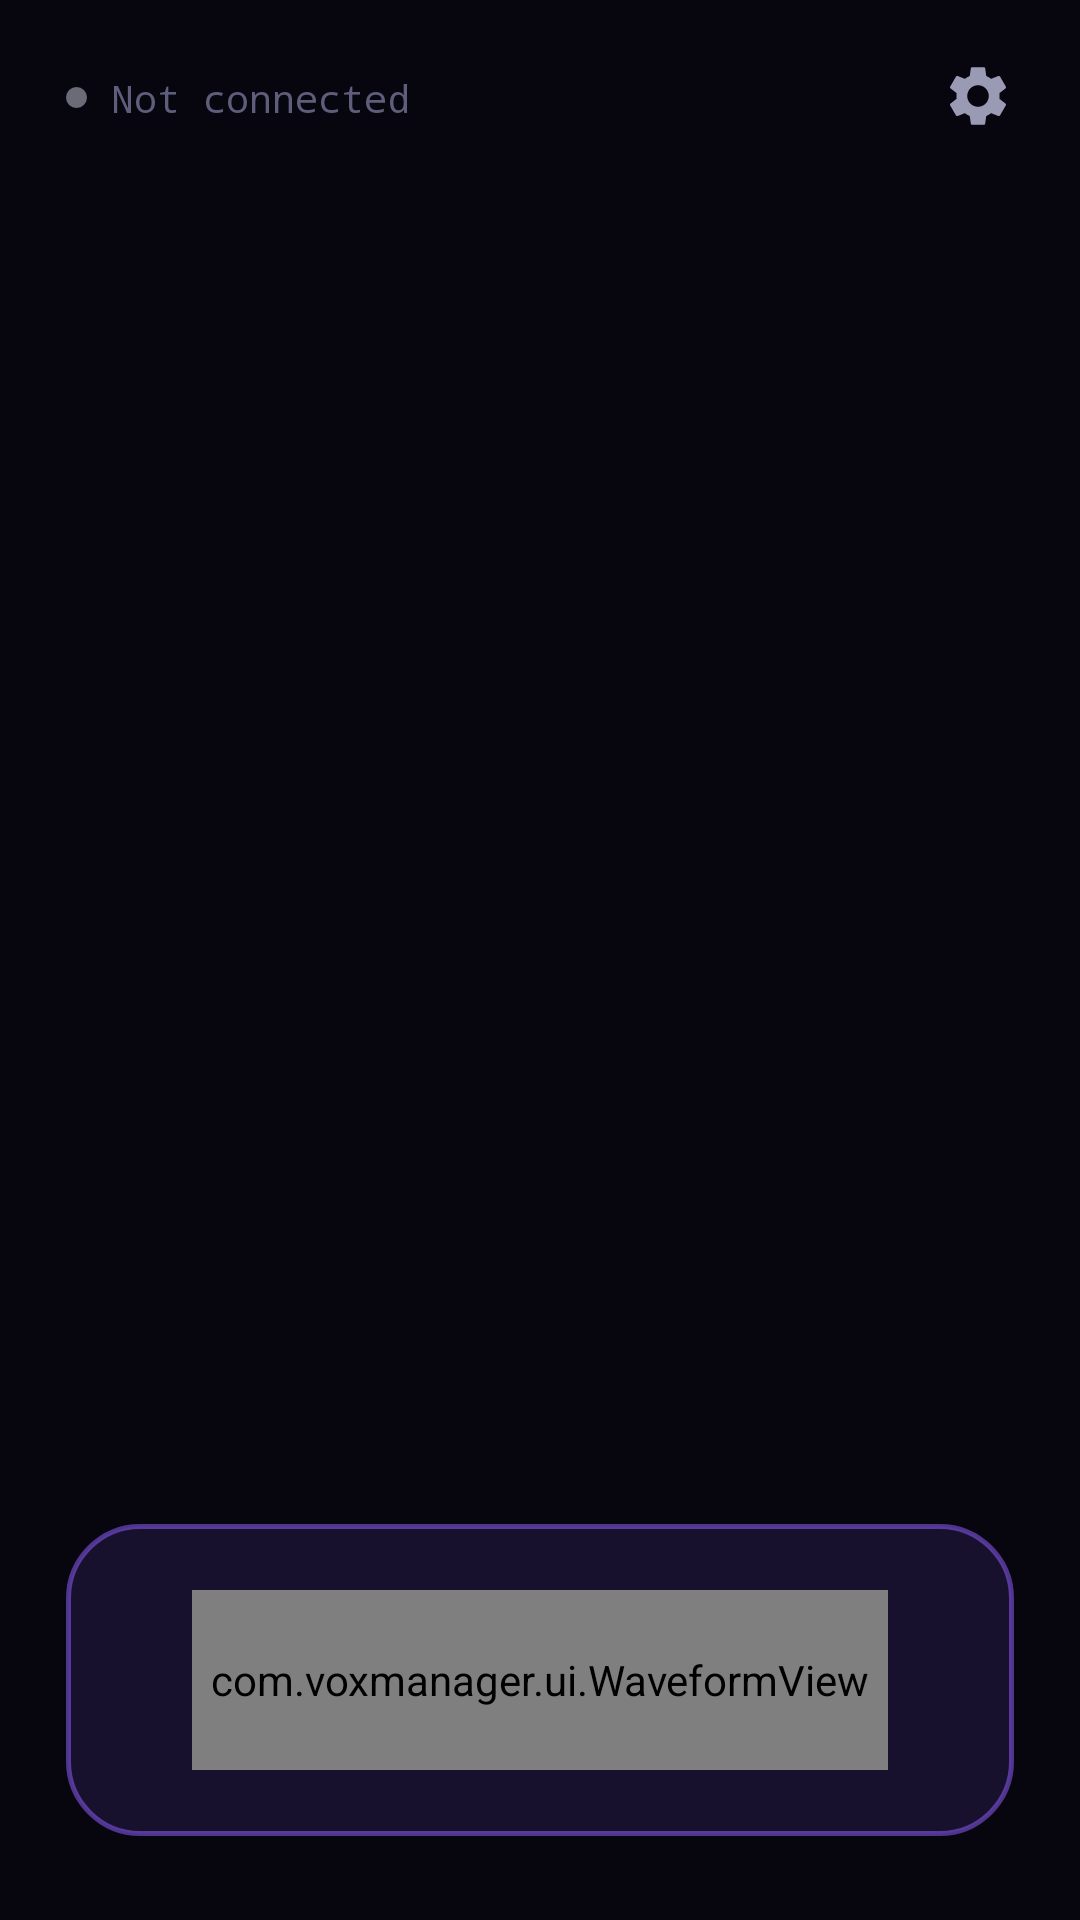

Android layout source for this screen:
<!-- AndroidManifest.xml: application theme Theme.VoxManager -->
<!-- res/layout/fragment_keyboard.xml -->
<?xml version="1.0" encoding="utf-8"?>
<androidx.constraintlayout.widget.ConstraintLayout
    xmlns:android="http://schemas.android.com/apk/res/android"
    xmlns:app="http://schemas.android.com/apk/res-auto"
    xmlns:tools="http://schemas.android.com/tools"
    android:layout_width="match_parent"
    android:layout_height="match_parent">

    
    <LinearLayout
        android:id="@+id/connRow"
        android:layout_width="wrap_content"
        android:layout_height="wrap_content"
        android:layout_marginStart="22dp"
        android:layout_marginTop="24dp"
        android:gravity="center_vertical"
        android:orientation="horizontal"
        app:layout_constraintTop_toTopOf="parent"
        app:layout_constraintStart_toStartOf="parent">

        <View
            android:id="@+id/connDot"
            android:layout_width="7dp"
            android:layout_height="7dp"
            android:layout_marginEnd="8dp"
            android:background="@drawable/dot_gray" />

        <TextView
            android:id="@+id/connText"
            android:layout_width="wrap_content"
            android:layout_height="wrap_content"
            android:fontFamily="monospace"
            android:text="@string/status_disconnected"
            android:textColor="@color/faint"
            android:textSize="12.5sp" />
    </LinearLayout>

    
    <ImageView
        android:id="@+id/gearButton"
        android:layout_width="44dp"
        android:layout_height="44dp"
        android:layout_marginTop="10dp"
        android:layout_marginEnd="12dp"
        android:padding="10dp"
        android:background="?attr/selectableItemBackgroundBorderless"
        android:clickable="true"
        android:focusable="true"
        android:contentDescription="@string/settings"
        android:src="@drawable/ic_gear"
        app:layout_constraintTop_toTopOf="parent"
        app:layout_constraintEnd_toEndOf="parent" />

    
    <ScrollView
        android:id="@+id/recognizedScroll"
        android:layout_width="0dp"
        android:layout_height="0dp"
        android:layout_marginHorizontal="28dp"
        android:layout_marginBottom="18dp"
        android:fillViewport="true"
        android:scrollbars="none"
        android:requiresFadingEdge="vertical"
        android:fadingEdgeLength="96dp"
        app:layout_constraintTop_toBottomOf="@id/connRow"
        app:layout_constraintBottom_toTopOf="@id/waveHub"
        app:layout_constraintStart_toStartOf="parent"
        app:layout_constraintEnd_toEndOf="parent">

        <TextView
            android:id="@+id/recognizedText"
            android:layout_width="match_parent"
            android:layout_height="wrap_content"
            android:gravity="center"
            android:paddingBottom="6dp"
            android:lineSpacingMultiplier="1.15"
            android:textColor="@color/ink"
            android:textSize="22sp"
            tools:text="сделай отчёт к пятнице" />
    </ScrollView>

    
    <LinearLayout
        android:id="@+id/reconnectView"
        android:layout_width="wrap_content"
        android:layout_height="wrap_content"
        android:orientation="vertical"
        android:gravity="center"
        android:visibility="gone"
        app:layout_constraintTop_toTopOf="parent"
        app:layout_constraintBottom_toTopOf="@id/waveHub"
        app:layout_constraintStart_toStartOf="parent"
        app:layout_constraintEnd_toEndOf="parent">

        <ProgressBar
            android:layout_width="30dp"
            android:layout_height="30dp"
            android:indeterminateTint="@color/accent" />

        <TextView
            android:id="@+id/reconnectText"
            android:layout_width="wrap_content"
            android:layout_height="wrap_content"
            android:layout_marginTop="16dp"
            android:gravity="center"
            android:text="@string/status_reconnecting"
            android:textColor="#C9C9DC"
            android:textSize="16sp" />

        <TextView
            android:id="@+id/reconnectSub"
            android:layout_width="wrap_content"
            android:layout_height="wrap_content"
            android:layout_marginTop="4dp"
            android:gravity="center"
            android:textColor="@color/faint"
            android:textSize="12.5sp" />
    </LinearLayout>

    
    <TextView
        android:id="@+id/errorToast"
        android:layout_width="0dp"
        android:layout_height="wrap_content"
        android:layout_marginHorizontal="22dp"
        android:layout_marginBottom="14dp"
        android:background="@drawable/bg_toast_err"
        android:paddingVertical="12dp"
        android:paddingHorizontal="14dp"
        android:textColor="#FFD2D9"
        android:textSize="12.7sp"
        android:visibility="gone"
        app:layout_constraintBottom_toTopOf="@id/waveHub"
        app:layout_constraintStart_toStartOf="parent"
        app:layout_constraintEnd_toEndOf="parent" />

    
    <FrameLayout
        android:id="@+id/waveHub"
        android:layout_width="0dp"
        android:layout_height="104dp"
        android:layout_marginHorizontal="22dp"
        android:layout_marginBottom="28dp"
        android:background="@drawable/bg_hub_idle"
        android:clickable="true"
        android:focusable="true"
        android:contentDescription="@string/cd_wave_button"
        app:layout_constraintBottom_toBottomOf="parent"
        app:layout_constraintStart_toStartOf="parent"
        app:layout_constraintEnd_toEndOf="parent">

        <com.voxmanager.ui.WaveformView
            android:id="@+id/waveform"
            android:layout_width="232dp"
            android:layout_height="60dp"
            android:layout_gravity="center" />
    </FrameLayout>

</androidx.constraintlayout.widget.ConstraintLayout>
<!-- resources referenced by this layout -->
<resources>
  <color name="accent">#8B5CF6</color>
  <color name="faint">#5E5E7C</color>
  <color name="ink">#ECECF7</color>
  <!-- drawable bg_hub_idle (drawable) -->
  <?xml version="1.0" encoding="utf-8"?>
  <shape xmlns:android="http://schemas.android.com/apk/res/android" android:shape="rectangle">
      <corners android:radius="24dp" />
      <solid android:color="#218B5CF6" />
      <stroke android:width="1.5dp" android:color="#8C8B5CF6" />
  </shape>
  <!-- drawable bg_toast_err (drawable) -->
  <?xml version="1.0" encoding="utf-8"?>
  <shape xmlns:android="http://schemas.android.com/apk/res/android" android:shape="rectangle">
      <corners android:radius="14dp" />
      <solid android:color="#24F43F5E" />
      <stroke android:width="1dp" android:color="#6BF43F5E" />
  </shape>
  <!-- drawable dot_gray (drawable) -->
  <?xml version="1.0" encoding="utf-8"?>
  <shape xmlns:android="http://schemas.android.com/apk/res/android" android:shape="oval">
      <solid android:color="#6B6B78" />
      <size android:width="8dp" android:height="8dp" />
  </shape>
  <!-- drawable ic_gear (drawable) -->
  <?xml version="1.0" encoding="utf-8"?>
  <vector xmlns:android="http://schemas.android.com/apk/res/android"
      android:width="24dp"
      android:height="24dp"
      android:viewportWidth="24"
      android:viewportHeight="24"
      android:tint="#9A9AB5">
      <path
          android:fillColor="#FFFFFF"
          android:pathData="M19.14,12.94c0.04,-0.3 0.06,-0.61 0.06,-0.94 0,-0.32 -0.02,-0.64 -0.07,-0.94l2.03,-1.58c0.18,-0.14 0.23,-0.41 0.12,-0.61l-1.92,-3.32c-0.12,-0.22 -0.37,-0.29 -0.59,-0.22l-2.39,0.96c-0.5,-0.38 -1.03,-0.7 -1.62,-0.94L14.4,2.81c-0.04,-0.24 -0.24,-0.41 -0.48,-0.41h-3.84c-0.24,0 -0.43,0.17 -0.47,0.41L9.25,5.35C8.66,5.59 8.12,5.92 7.63,6.29L5.24,5.33c-0.22,-0.08 -0.47,0 -0.59,0.22L2.74,8.87C2.62,9.08 2.66,9.34 2.86,9.48l2.03,1.58C4.84,11.36 4.8,11.69 4.8,12s0.02,0.64 0.07,0.94l-2.03,1.58c-0.18,0.14 -0.23,0.41 -0.12,0.61l1.92,3.32c0.12,0.22 0.37,0.29 0.59,0.22l2.39,-0.96c0.5,0.38 1.03,0.7 1.62,0.94l0.36,2.54c0.05,0.24 0.24,0.41 0.48,0.41h3.84c0.24,0 0.44,-0.17 0.47,-0.41l0.36,-2.54c0.59,-0.24 1.13,-0.56 1.62,-0.94l2.39,0.96c0.22,0.08 0.47,0 0.59,-0.22l1.92,-3.32c0.12,-0.22 0.07,-0.47 -0.12,-0.61L19.14,12.94zM12,15.6c-1.98,0 -3.6,-1.62 -3.6,-3.6s1.62,-3.6 3.6,-3.6 3.6,1.62 3.6,3.6 -1.62,3.6 -3.6,3.6z" />
  </vector>
  <string name="cd_wave_button">Start or stop recording</string>
  <string name="settings">Settings</string>
  <string name="status_disconnected">Not connected</string>
  <string name="status_reconnecting">Reconnecting…</string>
  <style name="Theme.VoxManager" parent="Theme.Material3.Dark.NoActionBar">
          <item name="colorPrimary">@color/indigo</item>
          <item name="colorPrimaryDark">@color/bg_dark</item>
          <item name="colorAccent">@color/green</item>
          <item name="android:windowBackground">@color/bg_dark</item>
          <item name="android:statusBarColor">@color/bg_dark</item>
          <item name="android:navigationBarColor">@color/bg_dark</item>
          
          <item name="android:windowOptOutEdgeToEdgeEnforcement">true</item>
      </style>
  <color name="indigo">#4F46E5</color>
  <color name="bg_dark">#07060F</color>
  <color name="green">#10B981</color>
</resources>
